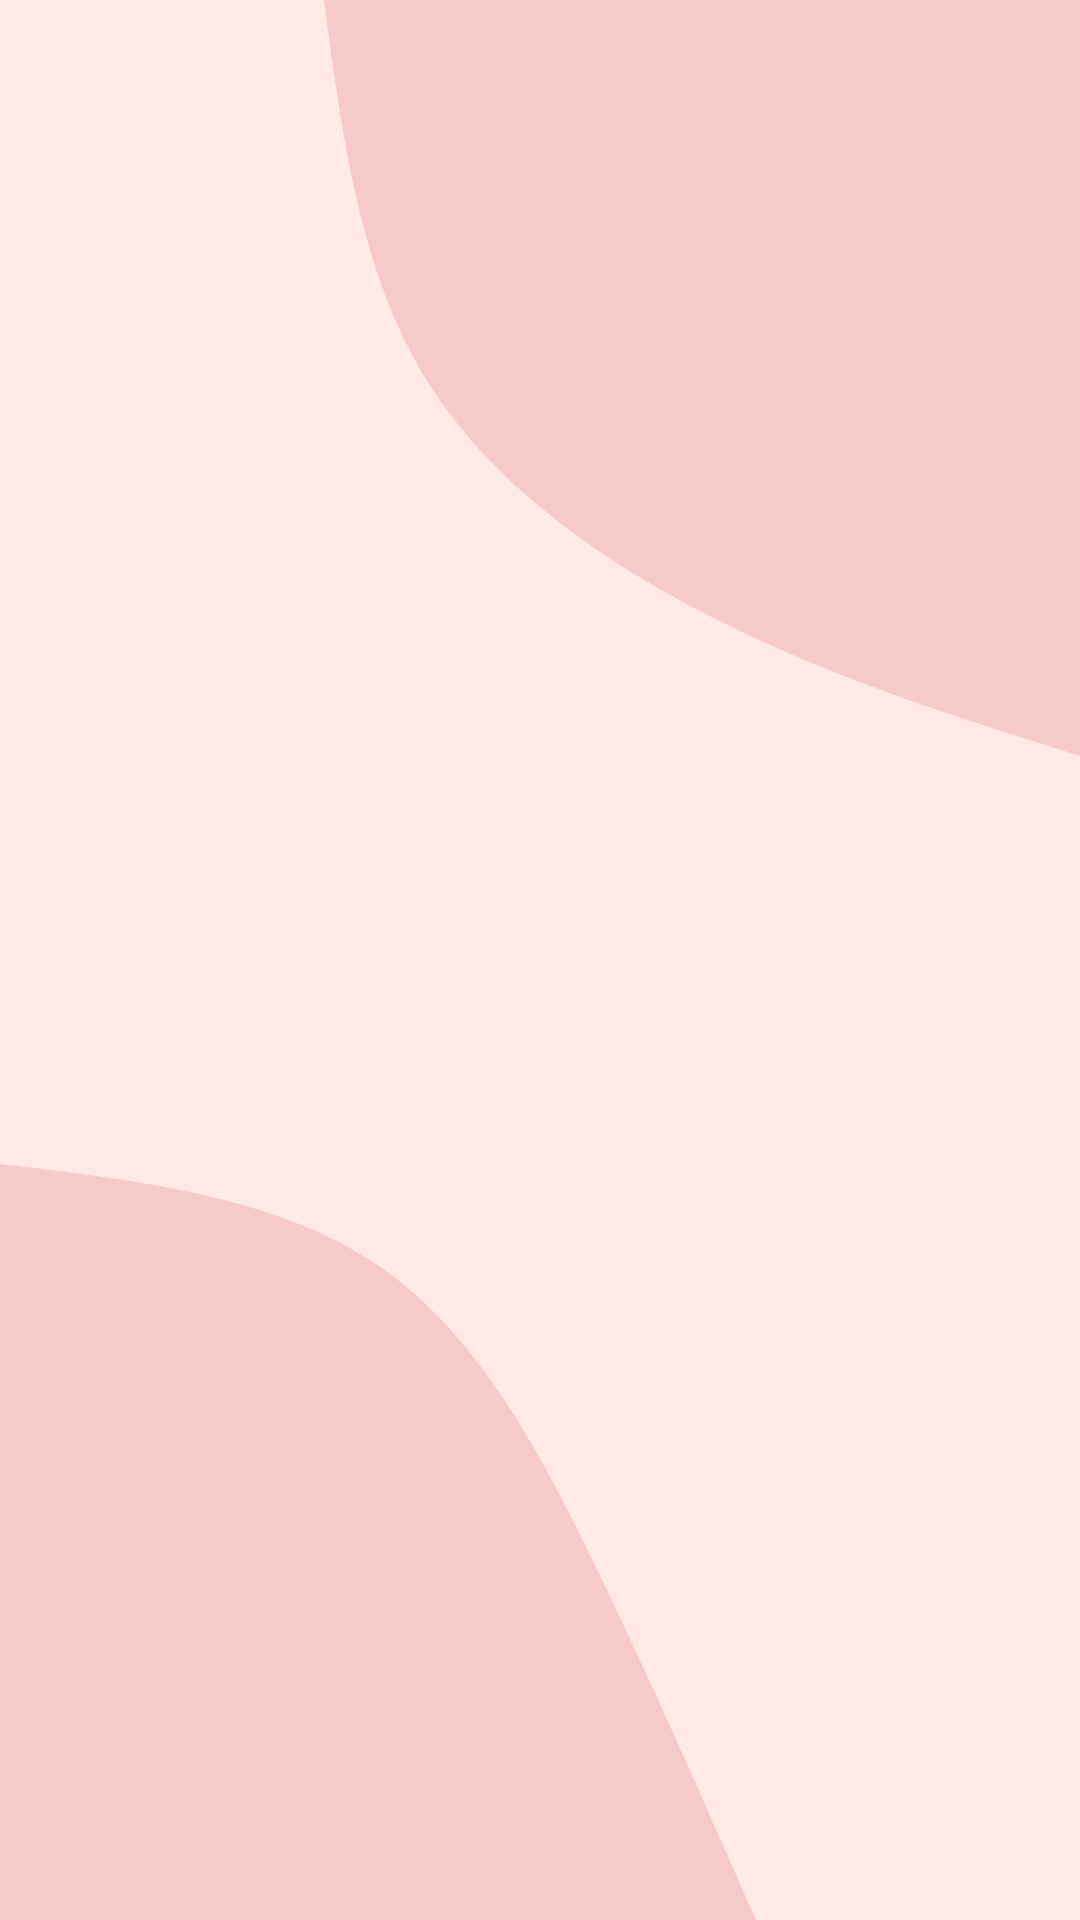

Reconstruct the res/layout file that produces this screen, plus the resources it refers to.
<!-- AndroidManifest.xml: application theme Theme.FoodDeliveryApp -->
<!-- res/layout/fragment_offers.xml -->
<?xml version="1.0" encoding="utf-8"?>
<androidx.constraintlayout.widget.ConstraintLayout xmlns:android="http://schemas.android.com/apk/res/android"
    xmlns:app="http://schemas.android.com/apk/res-auto"
    xmlns:tools="http://schemas.android.com/tools"
    android:layout_width="match_parent"
    android:layout_height="match_parent"
    android:background="@drawable/background_blob"
    tools:context=".ui.offers.OffersFragment">

    <androidx.constraintlayout.widget.ConstraintLayout
        android:layout_width="match_parent"
        android:layout_height="match_parent">

        <androidx.recyclerview.widget.RecyclerView
            android:id="@+id/rvOffers"
            android:layout_width="match_parent"
            android:layout_height="match_parent"
            app:layoutManager="androidx.recyclerview.widget.LinearLayoutManager"
            app:layout_constraintEnd_toEndOf="parent"
            app:layout_constraintStart_toStartOf="parent"
            app:layout_constraintTop_toTopOf="parent" />

    </androidx.constraintlayout.widget.ConstraintLayout>
</androidx.constraintlayout.widget.ConstraintLayout>
<!-- resources referenced by this layout -->
<resources>
  <!-- drawable background_blob (drawable) -->
  <vector xmlns:android="http://schemas.android.com/apk/res/android"
      xmlns:aapt="http://schemas.android.com/aapt"
      android:width="540dp"
      android:height="960dp"
      android:viewportWidth="540"
      android:viewportHeight="960">
    <path
        android:pathData="M0,0h540v960h-540z"
        android:fillColor="#ffe9e7"/>
    <path
        android:pathData="M540,378C479.5,359 419,340 360.5,310.9C302,281.8 245.4,242.5 212.6,189C179.9,135.5 170.9,67.7 162,0L540,0Z"
        android:fillColor="#F7CACA"/>
    <path
        android:pathData="M0,582C69.2,590.1 138.5,598.2 189,632.6C239.5,667.1 271.3,728 299.6,787C328,846 353,903 378,960L0,960Z"
        android:fillColor="#F7CACA"/>
  </vector>
  <style name="Theme.FoodDeliveryApp" parent="Theme.MaterialComponents.DayNight.NoActionBar">
          
          <item name="colorPrimary">@color/purple_500</item>
          <item name="colorPrimaryVariant">@color/purple_700</item>
          <item name="colorOnPrimary">@color/white</item>
          
          <item name="colorSecondary">@color/teal_200</item>
          <item name="colorSecondaryVariant">@color/teal_700</item>
          <item name="colorOnSecondary">@color/black</item>
          
          <item name="android:statusBarColor">?attr/colorPrimaryVariant</item>
          
          <item name="windowActionBar">false</item>
          <item name="windowNoTitle">true</item>
          <item name="bottomNavigationStyle">@style/BottomNavigationViewStyle</item>
      </style>
  <color name="purple_500">#FF6200EE</color>
  <color name="purple_700">#FF3700B3</color>
  <color name="white">#FFFFFFFF</color>
      //onboarding colors
  <color name="teal_200">#FF03DAC5</color>
  <color name="teal_700">#FF018786</color>
  <color name="black">#FF000000</color>
  <style name="BottomNavigationViewStyle" parent="Widget.MaterialComponents.BottomNavigationView.Colored">
          <item name="android:background">@color/background</item>
          <item name="itemTextColor">#ffa1a1</item>
          <item name="itemIconTint">#ffa1a1</item>
      </style>
  <color name="background">#F0F4F3</color>
</resources>
